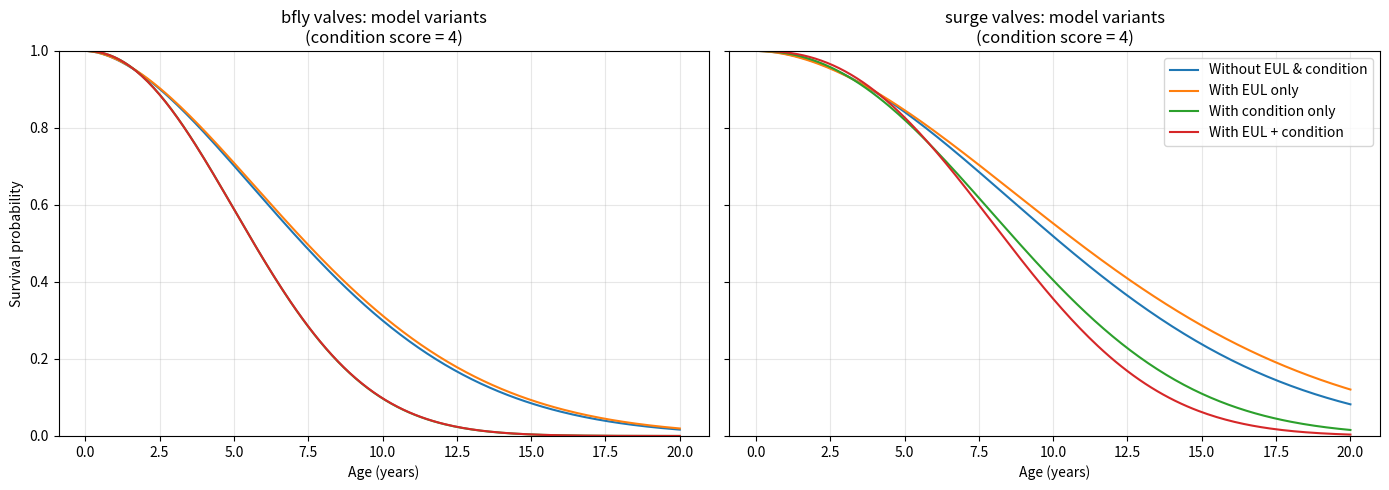

This chart was generated by the following Python code:
# ---
# jupyter:
#   jupytext:
#     text_representation:
#       extension: .py
#       format_name: percent
#       format_version: '1.3'
#       jupytext_version: 1.16.4
#   kernelspec:
#     display_name: Python 3 (ipykernel)
#     language: python
#     name: python3
# ---

# %% [markdown]
r"""
# Worked Example: Failure Modeling with EUL + Condition Score

This notebook shows a basic reliability workflow for two valve asset types:

- `bfly valves`: many assets and many failures (well tracked)
- `surge valves`: few assets and few failures (sparse)

We model failure time with a Weibull proportional-hazards model:

$$
h(t \mid c) = h_0(t)\exp\left(\beta(c - 1)\right)
$$

where:

- $h_0(t) = \frac{k}{\eta}\left(\frac{t}{\eta}\right)^{k - 1}$ is the Weibull baseline hazard
- $c$ is condition score (1 to 5)
- $c = 1$ is the baseline hazard level
- each +1 condition step multiplies hazard by $\exp(\beta)$

Supplier End-of-Useful-Life (EUL) estimates are incorporated as priors on the
Weibull scale parameter.
"""

# %%
from __future__ import annotations

import numpy as np
import pandas as pd
import matplotlib.pyplot as plt
from scipy.optimize import minimize

# %% [markdown]
"""
## 1. Generate a 10-year work-order style dataset

In real use, replace this section with your actual asset registry + work orders.
"""

# %%
OBSERVATION_YEARS = 10.0
BASE_INSTALL_DATE = pd.Timestamp("2016-01-01")
RNG = np.random.default_rng(7)
# `0.5` means supplier EUL is interpreted as median life: S(EUL) = 0.5.
EUL_SURVIVAL_PROBABILITY = 0.5


def simulate_asset_history(
    asset_type: str,
    n_assets: int,
    true_k: float,
    true_eta: float,
    true_beta: float,
) -> pd.DataFrame:
    """Simulate first-failure outcomes with right censoring at OBSERVATION_YEARS."""
    condition_score = RNG.integers(1, 6, size=n_assets)
    condition_centered = condition_score - 1

    u = RNG.random(n_assets)
    event_time_years = true_eta * (
        -np.log(u) / np.exp(true_beta * condition_centered)
    ) ** (1.0 / true_k)

    event_observed = event_time_years <= OBSERVATION_YEARS
    observed_years = np.minimum(event_time_years, OBSERVATION_YEARS)

    history = pd.DataFrame(
        {
            "asset_id": [f"{asset_type[:5].upper()}-{i:04d}" for i in range(n_assets)],
            "asset_type": asset_type,
            "condition_score": condition_score,
            "event_observed": event_observed.astype(int),
            "observed_years": observed_years,
        }
    )

    history["install_date"] = BASE_INSTALL_DATE
    history["last_observation_date"] = history["install_date"] + pd.to_timedelta(
        history["observed_years"] * 365.25,
        unit="D",
    )
    history["work_order_date"] = pd.NaT
    failure_mask = history["event_observed"] == 1
    history.loc[failure_mask, "work_order_date"] = history.loc[
        failure_mask,
        "last_observation_date",
    ]

    return history


bfly_history = simulate_asset_history(
    asset_type="bfly valves",
    n_assets=420,
    true_k=2.0,
    true_eta=16.0,
    true_beta=0.55,
)

surge_history = simulate_asset_history(
    asset_type="surge valves",
    n_assets=28,
    true_k=2.0,
    true_eta=20.0,
    true_beta=0.55,
)

history = pd.concat([bfly_history, surge_history], ignore_index=True)

history.groupby("asset_type")["event_observed"].agg(["count", "sum"])

# %% [markdown]
"""
`sum` is the number of failures captured in the 10-year observation window.
You should see many failures for `bfly valves` and only a handful for
`surge valves`.
"""

# %% [markdown]
r"""
## 2. Weibull + condition-score model with optional priors

For each asset record:

- $t_i$: observed time (failure or censoring)
- $d_i$: event flag (1 if failed, else 0)
- $x_i = \mathrm{condition\_score} - 1$ (so score $1$ is baseline)

Cumulative hazard is:

$$
H_i(t) = \left(\frac{t}{\eta}\right)^k \exp\left(\beta x_i\right)
$$

Supplier EUL is treated as a prior on `eta`. The parameter that controls how EUL
is interpreted is `EUL_SURVIVAL_PROBABILITY`.

- `EUL_SURVIVAL_PROBABILITY = 0.5` means EUL is median life ($S(\mathrm{EUL}) = 0.5$)
- change this value if supplier EUL should represent another quantile
"""


# %%
def eul_to_log_eta_prior_mean(
    eul_years: float,
    eul_survival_probability: float = EUL_SURVIVAL_PROBABILITY,
    k_reference: float = 2.0,
) -> float:
    """Map EUL to log(eta) under a chosen Weibull survival quantile interpretation."""
    if not (0.0 < eul_survival_probability < 1.0):
        raise ValueError("eul_survival_probability must be between 0 and 1.")
    eta_from_eul = eul_years / (
        (-np.log(eul_survival_probability)) ** (1.0 / k_reference)
    )
    return float(np.log(eta_from_eul))


def negative_log_posterior(
    theta: np.ndarray,
    t: np.ndarray,
    d: np.ndarray,
    x: np.ndarray,
    log_eta_prior: tuple[float, float] | None,
    beta_prior: tuple[float, float] | None,
) -> float:
    """Negative log-posterior for Weibull PH with right censoring."""
    log_k, log_eta, beta = theta
    k = np.exp(log_k)
    eta = np.exp(log_eta)

    cumulative_hazard = ((t / eta) ** k) * np.exp(beta * x)
    log_hazard = np.log(k) - k * np.log(eta) + (k - 1.0) * np.log(t) + beta * x

    log_likelihood = np.sum(d * log_hazard - cumulative_hazard)

    # Weakly informative regularization for numerical stability.
    log_prior = 0.0
    log_prior += -0.5 * ((log_k - np.log(1.5)) / 1.5) ** 2
    log_prior += -0.5 * (beta / 2.0) ** 2

    if log_eta_prior is not None:
        mu_eta, sigma_eta = log_eta_prior
        log_prior += -0.5 * ((log_eta - mu_eta) / sigma_eta) ** 2

    if beta_prior is not None:
        mu_beta, sigma_beta = beta_prior
        log_prior += -0.5 * ((beta - mu_beta) / sigma_beta) ** 2

    return float(-(log_likelihood + log_prior))


def fit_weibull_ph(
    frame: pd.DataFrame,
    eul_years: float | None = None,
    eul_prior_sigma: float = 0.20,
    eul_survival_probability: float = EUL_SURVIVAL_PROBABILITY,
    use_condition: bool = True,
    beta_prior: tuple[float, float] | None = None,
) -> dict[str, float]:
    """Fit Weibull PH model by MAP optimization (or near-MLE with weak priors)."""
    t = frame["observed_years"].to_numpy(dtype=float)
    t = np.clip(t, 1e-6, None)
    d = frame["event_observed"].to_numpy(dtype=float)
    if use_condition:
        x = frame["condition_score"].to_numpy(dtype=float) - 1.0
    else:
        x = np.zeros_like(t)

    if d.sum() > 0:
        initial_eta = float(np.median(t[d == 1.0]))
    else:
        initial_eta = 20.0

    theta0 = np.array([np.log(1.2), np.log(max(initial_eta, 1.0)), 0.0])

    log_eta_prior = None
    if eul_years is not None:
        log_eta_prior = (
            eul_to_log_eta_prior_mean(
                eul_years,
                eul_survival_probability=eul_survival_probability,
            ),
            eul_prior_sigma,
        )

    result = minimize(
        negative_log_posterior,
        x0=theta0,
        args=(t, d, x, log_eta_prior, beta_prior),
        method="L-BFGS-B",
        bounds=[
            (np.log(0.2), np.log(8.0)),
            (np.log(1.0), np.log(100.0)),
            (-3.0, 3.0),
        ],
    )
    if not result.success:
        raise RuntimeError(f"Optimization failed: {result.message}")

    log_k, log_eta, beta = result.x
    k = float(np.exp(log_k))
    eta = float(np.exp(log_eta))

    return {
        "k": k,
        "eta": eta,
        "beta": float(beta),
        "hazard_ratio_per_condition_step": float(np.exp(beta)),
        "median_life_years": float(eta * (np.log(2.0) ** (1.0 / k))),
    }


def fit_weibull_no_condition(
    frame: pd.DataFrame,
    eul_years: float | None = None,
    eul_prior_sigma: float = 0.20,
    eul_survival_probability: float = EUL_SURVIVAL_PROBABILITY,
) -> dict[str, float]:
    """Fit Weibull baseline model with no condition effect."""
    return fit_weibull_ph(
        frame=frame,
        eul_years=eul_years,
        eul_prior_sigma=eul_prior_sigma,
        eul_survival_probability=eul_survival_probability,
        use_condition=False,
        beta_prior=(0.0, 0.05),
    )


# %% [markdown]
"""
## 3. Fit rich vs sparse asset types

We use this workflow:

1. Fit without EUL and without condition.
2. Add EUL prior only.
3. Add condition effect only.
4. Fit with both EUL and condition.
"""

# %%
SUPPLIER_EUL_YEARS = {
    "bfly valves": 15.0,
    "surge valves": 12.0,
}

bfly_models = {
    "Without EUL & condition": fit_weibull_no_condition(
        bfly_history,
        eul_years=None,
    ),
    "With EUL only": fit_weibull_no_condition(
        bfly_history,
        eul_years=SUPPLIER_EUL_YEARS["bfly valves"],
    ),
    "With condition only": fit_weibull_ph(
        bfly_history,
        eul_years=None,
    ),
    "With EUL + condition": fit_weibull_ph(
        bfly_history,
        eul_years=SUPPLIER_EUL_YEARS["bfly valves"],
    ),
}

surge_models = {
    "Without EUL & condition": fit_weibull_no_condition(
        surge_history,
        eul_years=None,
    ),
    "With EUL only": fit_weibull_no_condition(
        surge_history,
        eul_years=SUPPLIER_EUL_YEARS["surge valves"],
    ),
    "With condition only": fit_weibull_ph(
        surge_history,
        eul_years=None,
    ),
    "With EUL + condition": fit_weibull_ph(
        surge_history,
        eul_years=SUPPLIER_EUL_YEARS["surge valves"],
    ),
}

all_models = {
    "bfly valves": bfly_models,
    "surge valves": surge_models,
}

results_rows = []
for asset_type, model_set in all_models.items():
    for model_name, params in model_set.items():
        results_rows.append(
            {
                "asset_type": asset_type,
                "model": model_name,
                **params,
            }
        )

results = pd.DataFrame(results_rows)

summary_counts = history.groupby("asset_type", as_index=False).agg(
    n_assets=("asset_id", "count"),
    failures=("event_observed", "sum"),
)

results.merge(summary_counts, on="asset_type").round(3)

# %% [markdown]
"""
Interpretation:

- For `bfly valves` (many failures), the model variants are usually close.
- For `surge valves` (sparse), adding EUL and/or condition assumptions can
  materially shift parameter estimates.
"""

# %% [markdown]
r"""
## 4. Worked probability example

Compute next-year failure probability for an asset currently at age 9 years:

$$
P\left(t < T \le t+1 \mid T > t, c\right)
= 1 - \exp\left(-\left(H(t+1,c) - H(t,c)\right)\right)
$$
"""


# %%
def conditional_failure_probability(
    model: dict[str, float],
    age_now: float,
    horizon: float,
    condition_score: int,
) -> float:
    """Failure probability between age_now and age_now+horizon conditional on survival."""
    k = model["k"]
    eta = model["eta"]
    beta = model["beta"]
    x = condition_score - 1.0

    def cumulative_hazard(age: float) -> float:
        return ((age / eta) ** k) * np.exp(beta * x)

    delta_h = cumulative_hazard(age_now + horizon) - cumulative_hazard(age_now)
    return float(1.0 - np.exp(-delta_h))


rows = []
for condition in [1, 2, 3, 4, 5]:
    rows.append(
        {
            "asset_type": "bfly valves",
            "model": "With EUL + condition",
            "condition_score": condition,
            "p_fail_next_year": conditional_failure_probability(
                bfly_models["With EUL + condition"],
                age_now=9.0,
                horizon=1.0,
                condition_score=condition,
            ),
        }
    )
    rows.append(
        {
            "asset_type": "surge valves",
            "model": "With condition only",
            "condition_score": condition,
            "p_fail_next_year": conditional_failure_probability(
                surge_models["With condition only"],
                age_now=9.0,
                horizon=1.0,
                condition_score=condition,
            ),
        }
    )
    rows.append(
        {
            "asset_type": "surge valves",
            "model": "With EUL + condition",
            "condition_score": condition,
            "p_fail_next_year": conditional_failure_probability(
                surge_models["With EUL + condition"],
                age_now=9.0,
                horizon=1.0,
                condition_score=condition,
            ),
        }
    )

probability_table = pd.DataFrame(rows)
probability_table["p_fail_next_year"] = probability_table["p_fail_next_year"].map(
    lambda value: round(100.0 * value, 2)
)
probability_table

# %% [markdown]
"""
The `surge valves` rows compare condition-only vs EUL+condition under sparse
data, while `bfly valves` shows the same calculation for a rich-data type.
"""

# %% [markdown]
"""
## 5. Curves by model variant for both asset types
"""

# %%
REFERENCE_CONDITION_FOR_CURVES = 4
ages = np.linspace(0.1, 20.0, 200)


def survival_curve(
    model: dict[str, float], ages_years: np.ndarray, condition: int
) -> np.ndarray:
    k = model["k"]
    eta = model["eta"]
    beta = model["beta"]
    x = condition - 1.0
    return np.exp(-((ages_years / eta) ** k) * np.exp(beta * x))


fig, axes = plt.subplots(1, 2, figsize=(14, 5), sharey=True)
for ax, asset_type in zip(axes, ["bfly valves", "surge valves"], strict=False):
    for model_name, model in all_models[asset_type].items():
        ax.plot(
            ages,
            survival_curve(model, ages, REFERENCE_CONDITION_FOR_CURVES),
            label=model_name,
        )

    ax.set_title(
        f"{asset_type}: model variants\n(condition score = {REFERENCE_CONDITION_FOR_CURVES})"
    )
    ax.set_xlabel("Age (years)")
    ax.grid(alpha=0.3)

axes[0].set_ylabel("Survival probability")
axes[0].set_ylim(0, 1)
axes[1].legend(loc="upper right")
fig.tight_layout()
fig

# %% [markdown]
r"""
## Summary

- Weibull PH handles ageing plus condition-score effects in one model.
- $c = 1$ is now the baseline hazard level, and each +1 score step multiplies
  hazard by $\exp(\beta)$.
- `EUL_SURVIVAL_PROBABILITY` is the explicit parameter that sets the EUL
  interpretation (`0.5` means EUL is median life).
- Comparing the four variants (none, EUL-only, condition-only, both) makes the
  incremental impact of each assumption visible for rich vs sparse asset types.
"""
